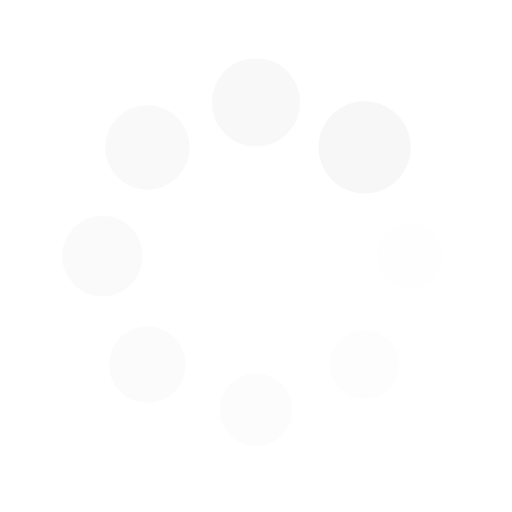
t = 0.00 s
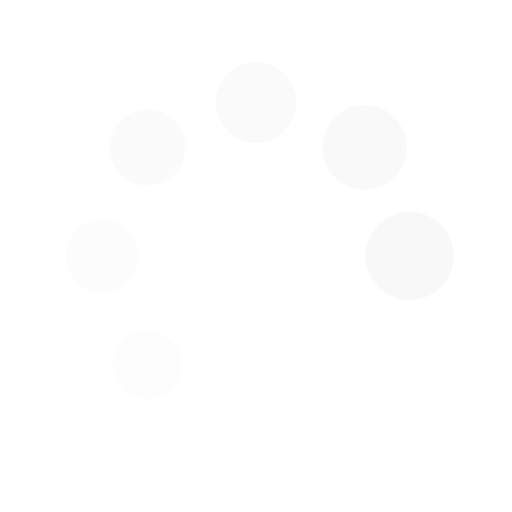
t = 0.35 s
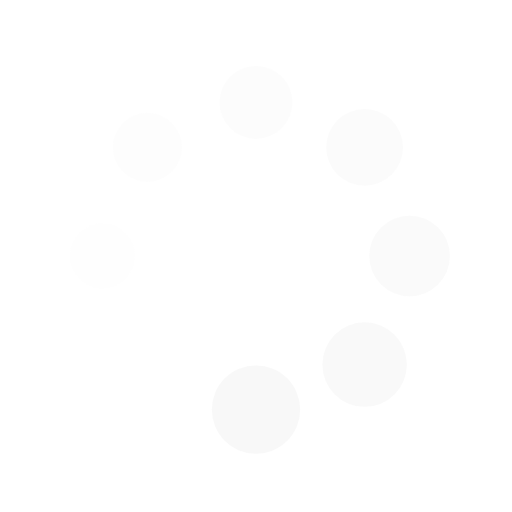
t = 0.70 s
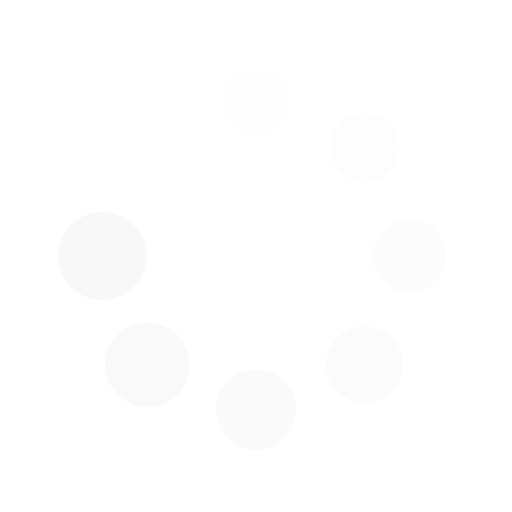
t = 1.06 s

The animated SVG that drew these frames (rendered in a browser with its animation timeline set to each time). Animation: 16 SMIL elements (animate=8,animateTransform=8); one cycle of 1.41 s, repeats indefinitely.

<?xml version="1.0" encoding="utf-8"?>
<svg xmlns="http://www.w3.org/2000/svg" xmlns:xlink="http://www.w3.org/1999/xlink" style="margin: auto; background: none; display: block; shape-rendering: auto;" width="200px" height="200px" viewBox="0 0 100 100" preserveAspectRatio="xMidYMid">
<g transform="translate(80,50)">
<g transform="rotate(0)">
<circle cx="0" cy="0" r="6" fill="#f5f5f5c7" fill-opacity="1">
  <animateTransform attributeName="transform" type="scale" begin="-1.232394366197183s" values="1.5 1.5;1 1" keyTimes="0;1" dur="1.408450704225352s" repeatCount="indefinite"></animateTransform>
  <animate attributeName="fill-opacity" keyTimes="0;1" dur="1.408450704225352s" repeatCount="indefinite" values="1;0" begin="-1.232394366197183s"></animate>
</circle>
</g>
</g><g transform="translate(71.21320343559643,71.21320343559643)">
<g transform="rotate(45)">
<circle cx="0" cy="0" r="6" fill="#f5f5f5c7" fill-opacity="0.875">
  <animateTransform attributeName="transform" type="scale" begin="-1.056338028169014s" values="1.5 1.5;1 1" keyTimes="0;1" dur="1.408450704225352s" repeatCount="indefinite"></animateTransform>
  <animate attributeName="fill-opacity" keyTimes="0;1" dur="1.408450704225352s" repeatCount="indefinite" values="1;0" begin="-1.056338028169014s"></animate>
</circle>
</g>
</g><g transform="translate(50,80)">
<g transform="rotate(90)">
<circle cx="0" cy="0" r="6" fill="#f5f5f5c7" fill-opacity="0.75">
  <animateTransform attributeName="transform" type="scale" begin="-0.880281690140845s" values="1.5 1.5;1 1" keyTimes="0;1" dur="1.408450704225352s" repeatCount="indefinite"></animateTransform>
  <animate attributeName="fill-opacity" keyTimes="0;1" dur="1.408450704225352s" repeatCount="indefinite" values="1;0" begin="-0.880281690140845s"></animate>
</circle>
</g>
</g><g transform="translate(28.786796564403577,71.21320343559643)">
<g transform="rotate(135)">
<circle cx="0" cy="0" r="6" fill="#f5f5f5c7" fill-opacity="0.625">
  <animateTransform attributeName="transform" type="scale" begin="-0.704225352112676s" values="1.5 1.5;1 1" keyTimes="0;1" dur="1.408450704225352s" repeatCount="indefinite"></animateTransform>
  <animate attributeName="fill-opacity" keyTimes="0;1" dur="1.408450704225352s" repeatCount="indefinite" values="1;0" begin="-0.704225352112676s"></animate>
</circle>
</g>
</g><g transform="translate(20,50.00000000000001)">
<g transform="rotate(180)">
<circle cx="0" cy="0" r="6" fill="#f5f5f5c7" fill-opacity="0.5">
  <animateTransform attributeName="transform" type="scale" begin="-0.528169014084507s" values="1.5 1.5;1 1" keyTimes="0;1" dur="1.408450704225352s" repeatCount="indefinite"></animateTransform>
  <animate attributeName="fill-opacity" keyTimes="0;1" dur="1.408450704225352s" repeatCount="indefinite" values="1;0" begin="-0.528169014084507s"></animate>
</circle>
</g>
</g><g transform="translate(28.78679656440357,28.786796564403577)">
<g transform="rotate(225)">
<circle cx="0" cy="0" r="6" fill="#f5f5f5c7" fill-opacity="0.375">
  <animateTransform attributeName="transform" type="scale" begin="-0.352112676056338s" values="1.5 1.5;1 1" keyTimes="0;1" dur="1.408450704225352s" repeatCount="indefinite"></animateTransform>
  <animate attributeName="fill-opacity" keyTimes="0;1" dur="1.408450704225352s" repeatCount="indefinite" values="1;0" begin="-0.352112676056338s"></animate>
</circle>
</g>
</g><g transform="translate(49.99999999999999,20)">
<g transform="rotate(270)">
<circle cx="0" cy="0" r="6" fill="#f5f5f5c7" fill-opacity="0.25">
  <animateTransform attributeName="transform" type="scale" begin="-0.176056338028169s" values="1.5 1.5;1 1" keyTimes="0;1" dur="1.408450704225352s" repeatCount="indefinite"></animateTransform>
  <animate attributeName="fill-opacity" keyTimes="0;1" dur="1.408450704225352s" repeatCount="indefinite" values="1;0" begin="-0.176056338028169s"></animate>
</circle>
</g>
</g><g transform="translate(71.21320343559643,28.78679656440357)">
<g transform="rotate(315)">
<circle cx="0" cy="0" r="6" fill="#f5f5f5c7" fill-opacity="0.125">
  <animateTransform attributeName="transform" type="scale" begin="0s" values="1.5 1.5;1 1" keyTimes="0;1" dur="1.408450704225352s" repeatCount="indefinite"></animateTransform>
  <animate attributeName="fill-opacity" keyTimes="0;1" dur="1.408450704225352s" repeatCount="indefinite" values="1;0" begin="0s"></animate>
</circle>
</g>
</g>
<!-- [ldio] generated by https://loading.io/ --></svg>